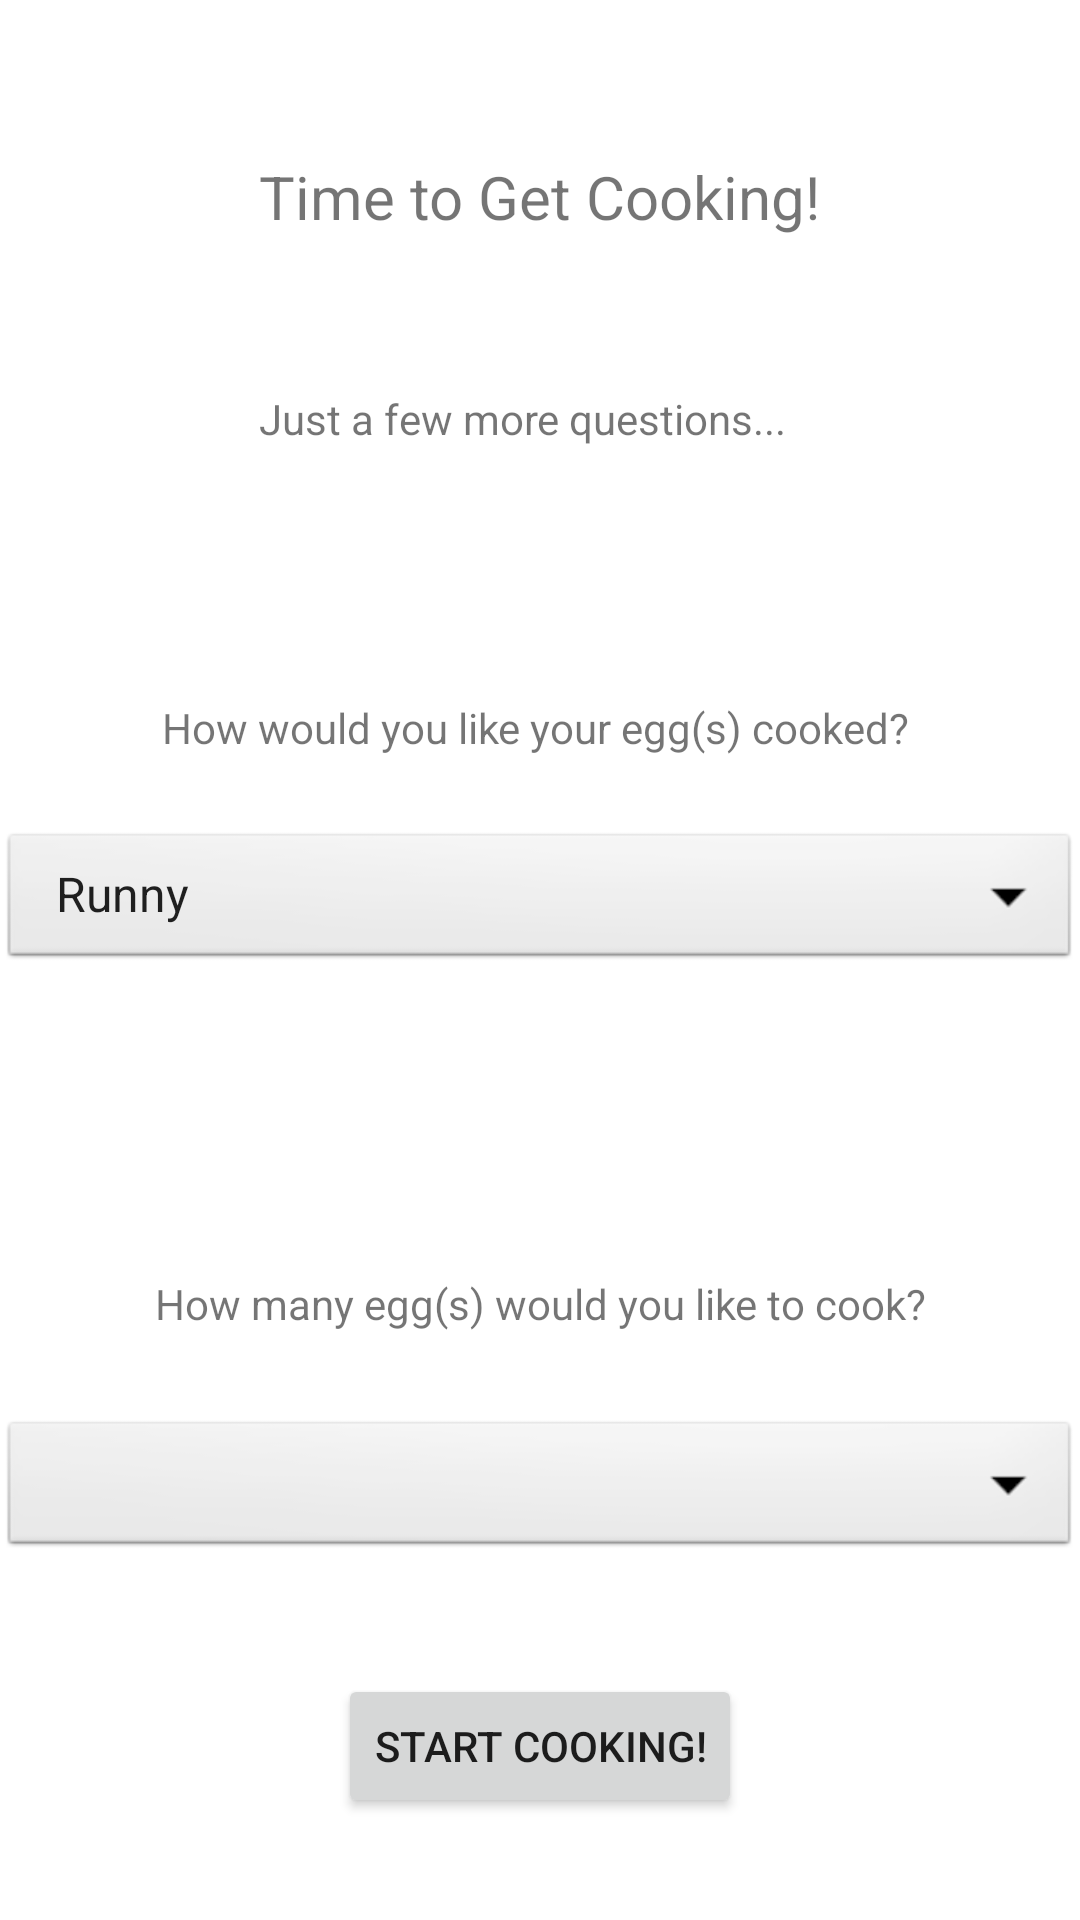

Here is an Android app screen rendered from its layout file. Give the layout XML and the strings, colors and styles it references.
<!-- AndroidManifest.xml: application theme Theme.SousVide -->
<!-- res/layout/activity_type_egg_cook.xml -->
<?xml version="1.0" encoding="utf-8"?>
<ScrollView xmlns:android="http://schemas.android.com/apk/res/android"
    xmlns:app="http://schemas.android.com/apk/res-auto"
    xmlns:tools="http://schemas.android.com/tools"
    android:layout_width="match_parent"
    android:layout_height="match_parent"
    tools:context=".TypeBeefCook"
    >

    <androidx.constraintlayout.widget.ConstraintLayout
        android:layout_width="match_parent"
        android:layout_height="match_parent"
        tools:context=".TypeEggCook">

        <Spinner
            android:id="@+id/spinEgg"
            android:layout_width="0dp"
            android:layout_height="wrap_content"
            android:layout_marginTop="276dp"
            android:background="@android:drawable/btn_dropdown"
            android:contentDescription="Pick Thickness"
            android:entries="@array/NumEggs"
            android:spinnerMode="dropdown"
            app:layout_constraintEnd_toEndOf="parent"
            app:layout_constraintHorizontal_bias="0.5"
            app:layout_constraintStart_toStartOf="parent"
            app:layout_constraintTop_toTopOf="parent" />

        <TextView
            android:id="@+id/textView5"
            android:layout_width="wrap_content"
            android:layout_height="wrap_content"
            android:layout_marginTop="233dp"
            android:text="How would you like your egg(s) cooked? "
            android:textSize="14sp"
            app:layout_constraintEnd_toEndOf="parent"
            app:layout_constraintHorizontal_bias="0.5"
            app:layout_constraintStart_toStartOf="parent"
            app:layout_constraintTop_toTopOf="parent" />

        <TextView
            android:id="@+id/textView6"
            android:layout_width="wrap_content"
            android:layout_height="wrap_content"
            android:layout_marginTop="52dp"
            android:text="Time to Get Cooking!"
            android:textSize="20sp"
            app:layout_constraintEnd_toEndOf="parent"
            app:layout_constraintStart_toStartOf="parent"
            app:layout_constraintTop_toTopOf="parent" />

        <TextView
            android:id="@+id/textView7"
            android:layout_width="wrap_content"
            android:layout_height="wrap_content"
            android:layout_marginTop="51dp"
            android:text="Just a few more questions..."
            app:layout_constraintStart_toStartOf="@+id/textView6"
            app:layout_constraintTop_toBottomOf="@+id/textView6" />

        <Spinner
            android:id="@+id/spinTimeCook"
            android:layout_width="0dp"
            android:layout_height="wrap_content"
            android:layout_marginTop="472dp"
            android:background="@android:drawable/btn_dropdown"
            android:contentDescription="Pick Time"
            android:spinnerMode="dropdown"
            app:layout_constraintEnd_toEndOf="parent"
            app:layout_constraintHorizontal_bias="0.0"
            app:layout_constraintStart_toStartOf="parent"
            app:layout_constraintTop_toTopOf="parent" />

        <TextView
            android:id="@+id/textView8"
            android:layout_width="wrap_content"
            android:layout_height="wrap_content"
            android:layout_marginBottom="28dp"
            android:text="How many egg(s) would you like to cook?"
            android:textSize="14sp"
            app:layout_constraintBottom_toTopOf="@+id/spinTimeCook"
            app:layout_constraintEnd_toEndOf="parent"
            app:layout_constraintStart_toStartOf="parent" />

        <Button
            android:id="@+id/button2"
            android:layout_width="wrap_content"
            android:layout_height="wrap_content"
            android:layout_marginTop="558dp"
            android:text="Start Cooking!"
            app:layout_constraintEnd_toEndOf="parent"
            app:layout_constraintHorizontal_bias="0.5"
            app:layout_constraintStart_toStartOf="parent"
            app:layout_constraintTop_toTopOf="parent" />

    </androidx.constraintlayout.widget.ConstraintLayout>

</ScrollView>
<!-- resources referenced by this layout -->
<resources>
  <string-array name="NumEggs">
          <item>Runny</item>
          <item>Just Set</item>
          <item>Medium</item>
          <item>Soft Boiled</item>
      </string-array>
  <style name="Theme.SousVide" parent="Theme.MaterialComponents.DayNight.DarkActionBar">
          
          <item name="colorPrimary">@color/purple_500</item>
          <item name="colorPrimaryVariant">@color/purple_700</item>
          <item name="colorOnPrimary">@color/white</item>
          
          <item name="colorSecondary">@color/teal_200</item>
          <item name="colorSecondaryVariant">@color/teal_700</item>
          <item name="colorOnSecondary">@color/black</item>
          
          <item name="android:statusBarColor" tools:targetApi="l">?attr/colorPrimaryVariant</item>
          
      </style>
  <!-- not gathered from this repository: default colours our renderer supplied (Android Studio template values) -->
  <color name="purple_500">#FF6200EE</color>
  <color name="purple_700">#FF3700B3</color>
  <color name="teal_200">#FF03DAC5</color>
  <color name="teal_700">#FF018786</color>
  <color name="black">#FF000000</color>
  <color name="white">#FFFFFFFF</color>
</resources>
